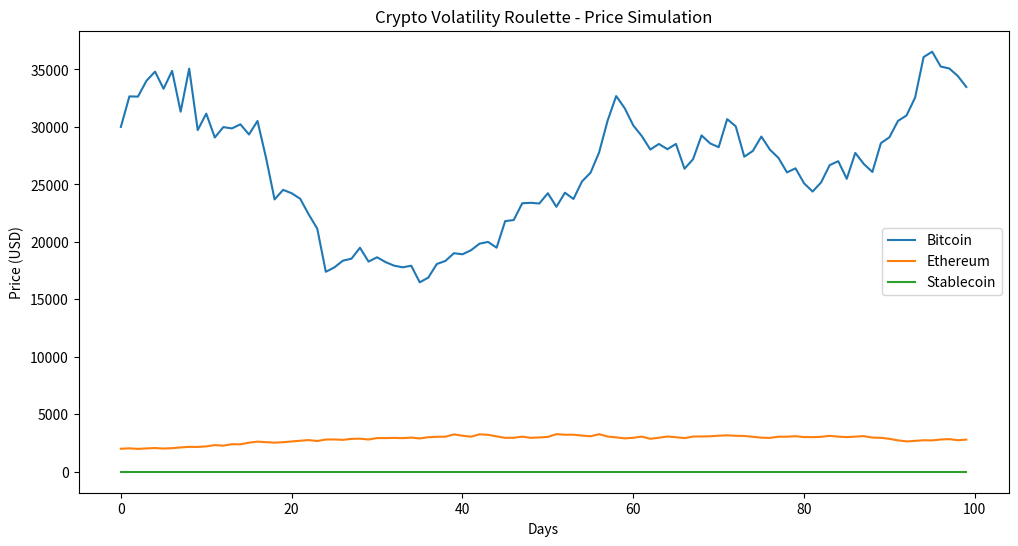

Recreate this plot in Python.
import numpy as np
import seaborn as sns
import matplotlib.pyplot as plt


cryptos = ["Bitcoin", "Ethereum", "Stablecoin"]
start_prices = [30000, 2000, 1]  # starting values

days = 100
crypto_sim = {}

for i, crypto in enumerate(cryptos):
    prices = [start_prices[i]]
    for d in range(1, days):
        if crypto == "Bitcoin":
            daily_return = np.random.normal(0.001, 0.05)  # wild swings
        elif crypto == "Ethereum":
            daily_return = np.random.normal(0.001, 0.03)  # medium swings
        else:
            daily_return = np.random.normal(0.0001, 0.001)  # almost flat
        prices.append(prices[-1] * (1 + daily_return))
    crypto_sim[crypto] = prices
plt.figure(figsize=(12,6))
for crypto in cryptos:
    plt.plot(crypto_sim[crypto], label=crypto)

plt.title("Crypto Volatility Roulette - Price Simulation")
plt.xlabel("Days")
plt.ylabel("Price (USD)")
plt.legend()
plt.show()

for crypto in cryptos:
    print(f"{crypto} Volatility (Std Dev):", np.std(crypto_sim[crypto]))
